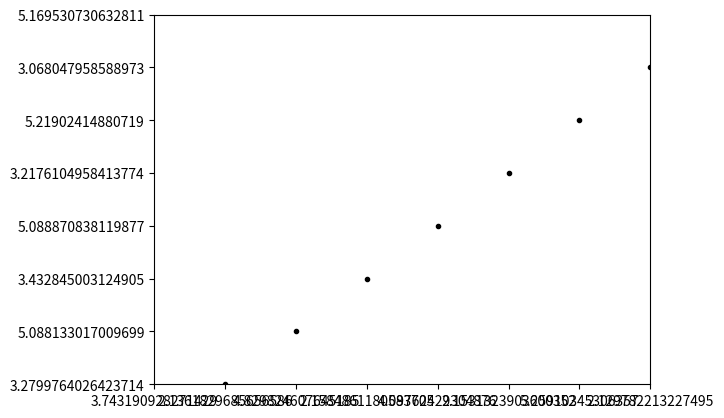

Write Python code to recreate this figure.
import random
import csv
import matplotlib.pyplot as plt


def conData():
    """
    1. Construct data points who are in the cluster and the noise points
    2. Write these data points in a csv file
    :return: None
    """

    # construct the cluster points
    x1, y1 = [], []
    x2, y2 = [], []
    xlow1, ylow1 = 2, 3
    delta1, delta2 = 0.2, 0.5
    range1, range2 = [3.5, 7], [5, 5.3]

    index = 0
    while index < 400:
        for i in range(20):
            x1.append(random.uniform(xlow1, xlow1 + delta1))
            y1.append(random.uniform(ylow1, ylow1 + delta2))

            x2.append(random.uniform(range1[0], range1[1]))
            y2.append(random.uniform(range2[0], range2[1]))

        xlow1 += delta1/2
        ylow1 += delta2/2
        index += 20

    # construct the noise points
    noise_x = [2.1, 5.8, 5.6, 1.52, 4, 3.2, 7.6, 4.9, 5.3, 1.6, 3.7]
    noise_y = [6.1, 7, 2.7, 7.92, 6.1, 2.9, 5.2, 8.4, 3.5, 7.8, 3.5]

    # write all the data points in csv file "data.scv"
    csvFile = open("data.csv", "w")
    fileHeader = ["x", "y"]
    writer = csv.writer(csvFile)

    writer.writerow(fileHeader)
    for i in range(400):
        writer.writerow([x1[i], y1[i]])
        writer.writerow([x2[i], y2[i]])

    for i in range(len(noise_x)):
        writer.writerow([noise_x[i], noise_y[i]])

    csvFile.close()


if __name__ == "__main__":

    # construct data
    conData()

    # read the constructed data
    csvFile = open("data.csv", "r")
    reader = csv.reader(csvFile)
    x, y = [], []
    for item in reader:
        if reader.line_num == 1:
            continue
        x.append(item[0])
        y.append(item[1])
    csvFile.close()

    # plot the constructed data
    plt.axis([1, 8, 2, 9])
    plt.scatter(x, y, c="k", marker=".")
    plt.show()
